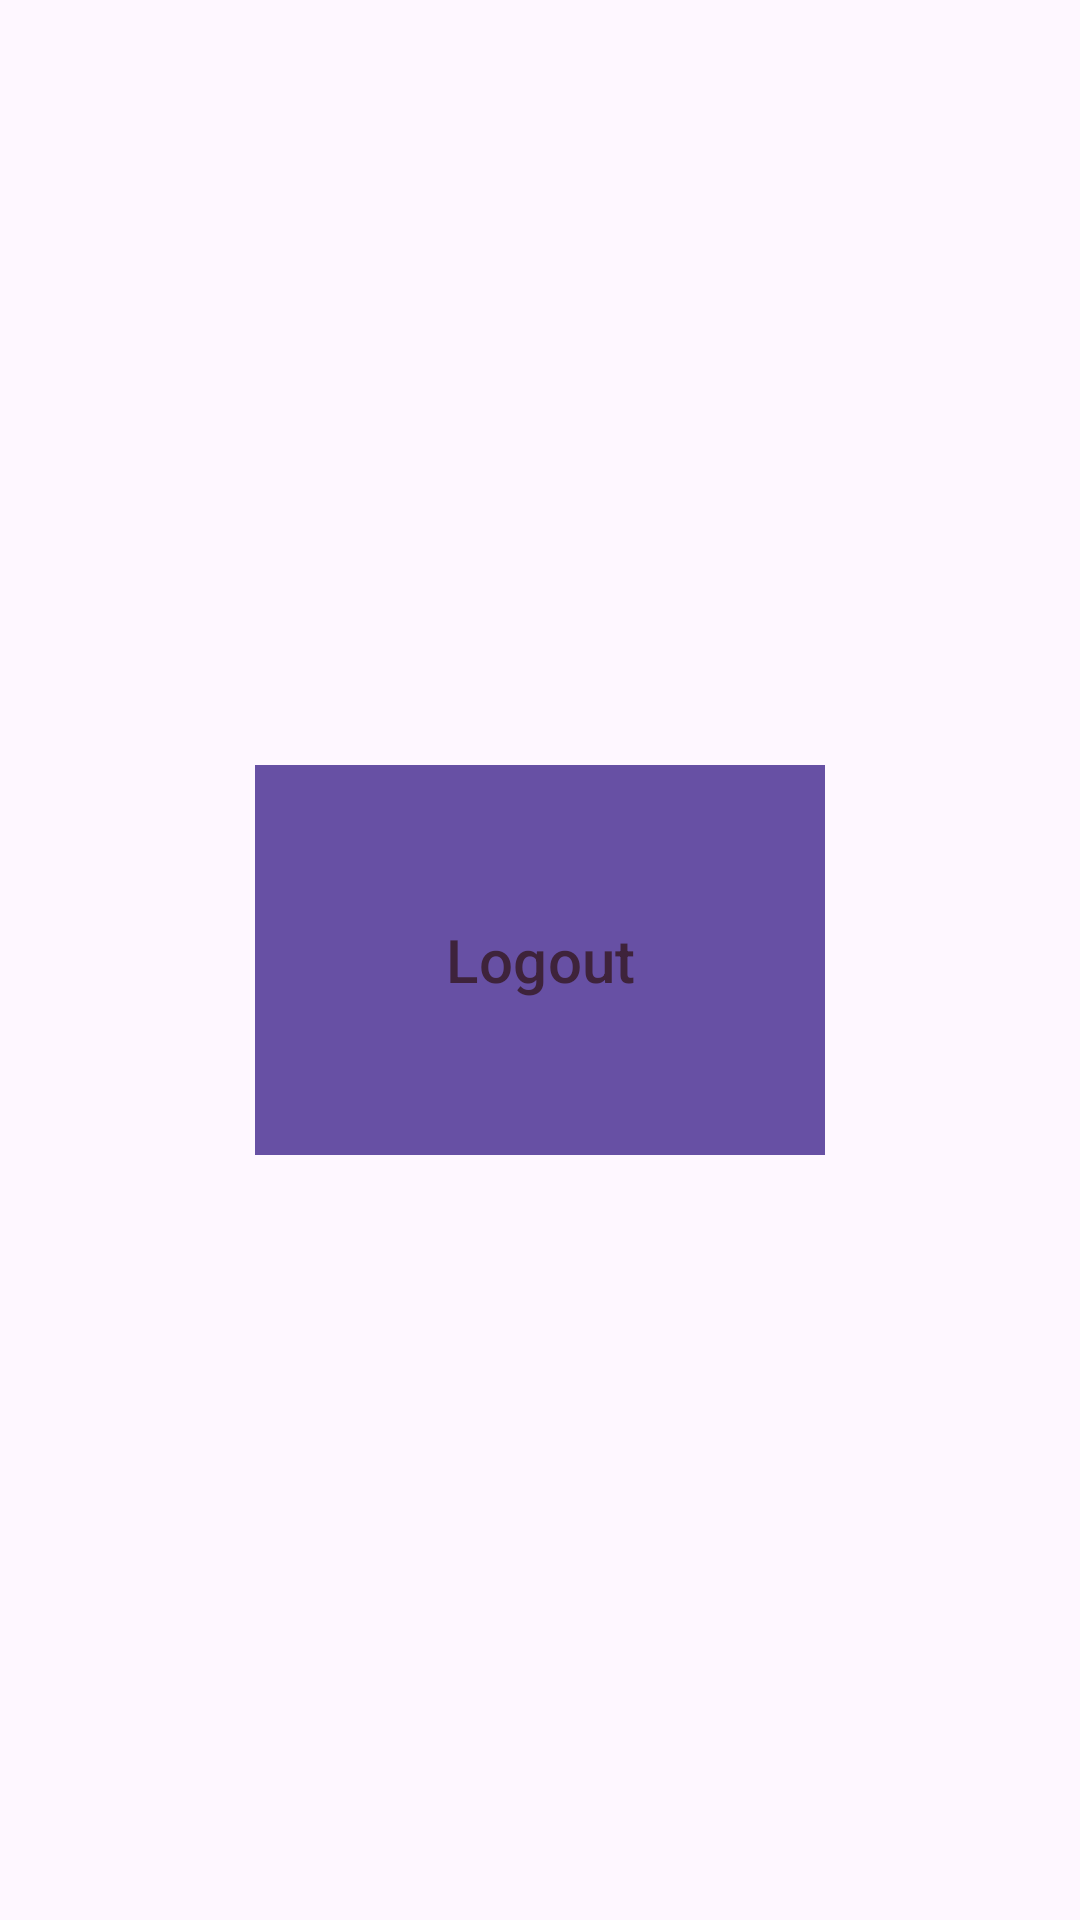

Android layout source for this screen:
<!-- AndroidManifest.xml: application theme Theme.InTrain -->
<!-- res/layout/fragment_notifications.xml -->
<?xml version="1.0" encoding="utf-8"?>
<androidx.constraintlayout.widget.ConstraintLayout xmlns:android="http://schemas.android.com/apk/res/android"
    xmlns:app="http://schemas.android.com/apk/res-auto"
    xmlns:tools="http://schemas.android.com/tools"
    android:layout_width="match_parent"
    android:layout_height="match_parent"
    tools:context=".ui.notifications.NotificationsFragment">

    <Button
        android:id="@+id/logoutButton"
        android:layout_width="190dp"
        android:layout_height="130dp"
        android:background="@color/cardview_dark_background"
        android:textColor="@color/md_theme_tertiary_highContrast"
        android:textAlignment="center"
        android:text="Logout"
        android:textSize="20sp"
        app:layout_constraintBottom_toBottomOf="parent"
        app:layout_constraintEnd_toEndOf="parent"
        app:layout_constraintStart_toStartOf="parent"
        app:layout_constraintTop_toTopOf="parent" />

</androidx.constraintlayout.widget.ConstraintLayout>
<!-- resources referenced by this layout -->
<resources>
  <color name="md_theme_tertiary_highContrast">#3E233B</color>
  <color name="md_theme_primary">#4C5C92</color>
  <color name="md_theme_onPrimary">#FFFFFF</color>
  <color name="md_theme_primaryContainer">#DCE1FF</color>
  <color name="md_theme_onPrimaryContainer">#344479</color>
  <color name="md_theme_secondary">#4E5B92</color>
  <color name="md_theme_onSecondary">#FFFFFF</color>
  <color name="md_theme_secondaryContainer">#DDE1FF</color>
  <color name="md_theme_onSecondaryContainer">#364479</color>
  <color name="md_theme_tertiary">#745470</color>
  <color name="md_theme_onTertiary">#FFFFFF</color>
  <color name="md_theme_tertiaryContainer">#FFD7F6</color>
  <color name="md_theme_onTertiaryContainer">#5B3D57</color>
  <color name="md_theme_error">#BA1A1A</color>
  <color name="md_theme_onError">#FFFFFF</color>
  <color name="md_theme_errorContainer">#FFDAD6</color>
  <color name="md_theme_onErrorContainer">#93000A</color>
  <color name="md_theme_background">#FAF8FF</color>
  <color name="md_theme_onBackground">#1A1B21</color>
  <color name="md_theme_surface">#FAF8FF</color>
  <color name="md_theme_onSurface">#1A1B21</color>
  <color name="md_theme_surfaceVariant">#E2E1EC</color>
  <color name="md_theme_onSurfaceVariant">#45464F</color>
  <color name="md_theme_outline">#767680</color>
  <color name="md_theme_outlineVariant">#C6C6D0</color>
  <color name="md_theme_inverseSurface">#2F3036</color>
  <color name="md_theme_inverseOnSurface">#F1F0F7</color>
  <color name="md_theme_inversePrimary">#B5C4FF</color>
  <color name="md_theme_primaryFixed">#DCE1FF</color>
  <color name="md_theme_onPrimaryFixed">#03174B</color>
  <color name="md_theme_primaryFixedDim">#B5C4FF</color>
  <color name="md_theme_onPrimaryFixedVariant">#344479</color>
  <color name="md_theme_secondaryFixed">#DDE1FF</color>
  <color name="md_theme_onSecondaryFixed">#06164B</color>
  <color name="md_theme_secondaryFixedDim">#B7C4FF</color>
  <color name="md_theme_onSecondaryFixedVariant">#364479</color>
  <color name="md_theme_tertiaryFixed">#FFD7F6</color>
  <color name="md_theme_onTertiaryFixed">#2C122A</color>
  <color name="md_theme_tertiaryFixedDim">#E3BADB</color>
  <color name="md_theme_onTertiaryFixedVariant">#5B3D57</color>
  <color name="md_theme_surfaceDim">#DAD9E0</color>
  <color name="md_theme_surfaceBright">#FAF8FF</color>
  <color name="md_theme_surfaceContainerLowest">#FFFFFF</color>
  <color name="md_theme_surfaceContainerLow">#F4F3FA</color>
  <color name="md_theme_surfaceContainer">#EEEDF4</color>
  <color name="md_theme_surfaceContainerHigh">#E9E7EF</color>
  <color name="md_theme_surfaceContainerHighest">#E3E1E9</color>
</resources>
